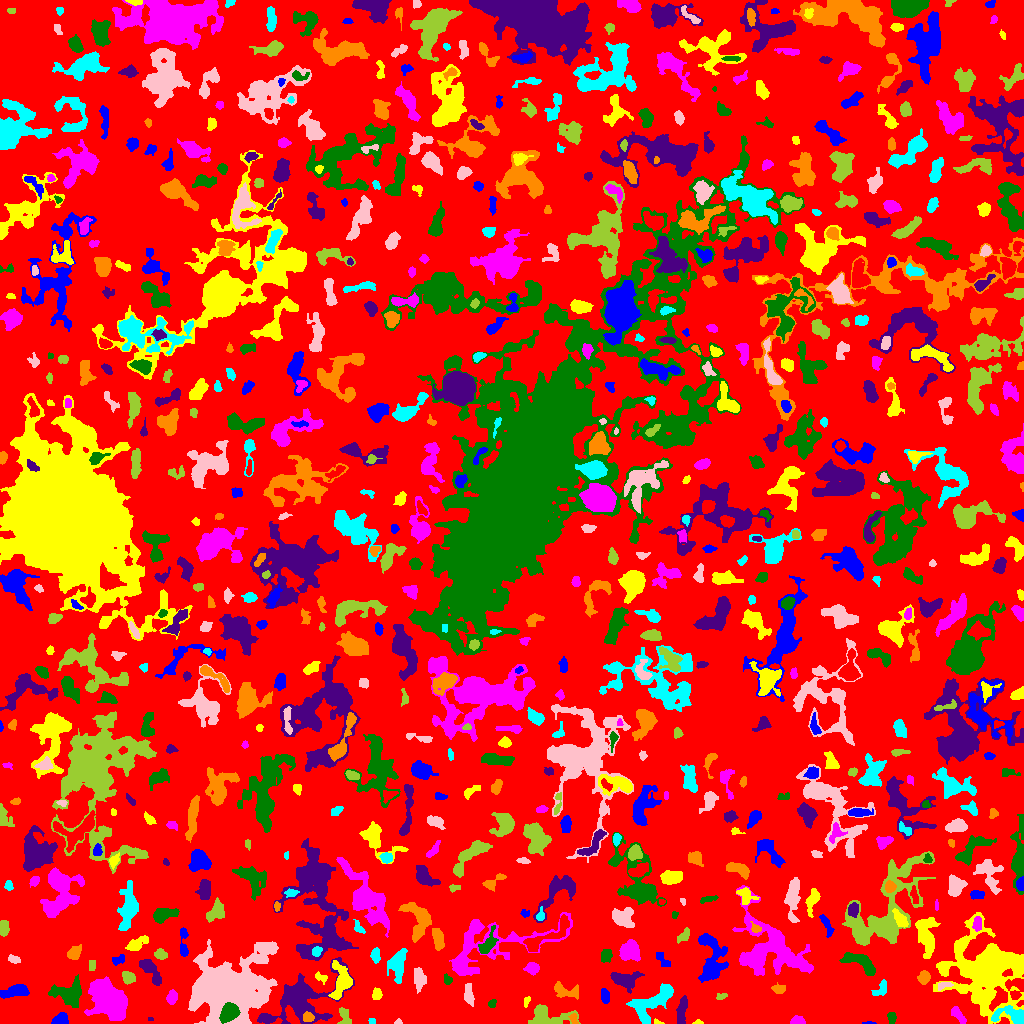

The file beside this chart, header and first rows:
ID, X, Y, A, B, theta, total_flux, mu_max, mu_median, mu_mean, R_fwhm, R_e, R10, R90, x_start, x_end, y_start, y_end, area, greylevel
0, 545.4, 524.9, 299, 297.9, 1.348, 1234672, 18.0, 2.0, 1.752, 8.425, 226.1, 84.1, 363.5, 0, 1023, 0, 1023, 704774, 1.752
1, 868.8, 0.5606, 3.174, 0.6771, -0.001814, 66.0, 4.0, 2.0, 1.941, 2.459, 1.693, 0.5642, 2.877, 862, 876, 0, 2, 34, 4.941
2, 658.3, 1.183, 2.717, 1.029, -0.2923, 60.0, 4.0, 1.0, 1.579, 2.394, 1.596, 0.5642, 2.706, 654, 664, 0, 5, 38, 6.579
3, 797.4, 2.138, 3.161, 1.888, -0.007617, 456.0, 12.0, 3.0, 4.145, 3.241, 2.821, 0.9772, 4.754, 790, 805, 0, 8, 110, 8.145
4, 891.6, 5.557, 3.151, 1.927, 1.558, 106.0, 2.0, 1.0, 1.128, 4.853, 2.877, 1.262, 4.478, 887, 896, 0, 11, 94, 5.128
5, 150.1, 4.158, 1.165, 0.7441, -0.02068, 19.0, 2.0, 1.0, 0.8261, 2.034, 1.128, 0.0, 1.871, 148, 153, 3, 6, 23, 5.826
6, 307.9, 6.026, 2.401, 2.222, -0.5994, 622.0, 15.0, 6.0, 6.039, 3.385, 2.877, 1.128, 4.618, 303, 314, 2, 12, 103, 18.04
7, 371.6, 2.61, 1.816, 1.469, -0.0332, 77.0, 3.0, 2.0, 1.833, 2.985, 2.185, 0.7979, 3.241, 368, 375, 0, 5, 42, 4.833
8, 397.9, 1.094, 1.272, 1.056, 0.4492, 32.0, 3.0, 1.0, 0.8649, 1.693, 1.262, 0.5642, 2.185, 394, 402, 0, 5, 37, 4.865
9, 544.7, 7.331, 9.663, 4.841, -0.1203, 1686, 11.0, 3.0, 3.483, 6.077, 5.917, 2.326, 10.08, 528, 580, 0, 19, 484, 6.483
10, 833.7, 1.954, 2.737, 1.688, -0.08375, 174.0, 5.0, 2.0, 2.351, 3.192, 2.585, 0.9772, 4.107, 828, 839, 0, 6, 74, 5.351
11, 60.37, 3.794, 3.873, 2.716, 0.3371, 553.0, 7.0, 4.0, 3.435, 5.109, 4.029, 1.596, 6.05, 51, 68, 0, 11, 161, 6.435
12, 698.2, 0.809, 2.446, 0.8979, -0.0002927, 89.0, 5.0, 2.0, 2.282, 2.326, 1.784, 0.5642, 2.821, 692, 703, 0, 4, 39, 8.282
13, 958.7, 7.731, 5.425, 2.011, -0.896, 323.0, 5.0, 2.0, 2.057, 3.742, 3.827, 1.382, 6.232, 951, 966, 0, 17, 157, 5.057
14, 229.9, 11.07, 4.69, 3.561, 0.8051, 4140, 36.0, 11.0, 13.27, 5.528, 5.078, 1.954, 8.253, 219, 240, 0, 21, 312, 50.27
15, 266.6, 4.687, 2.928, 1.718, -0.1125, 265.0, 7.0, 3.0, 3.081, 3.241, 2.821, 1.128, 4.478, 259, 273, 1, 9, 86, 8.081
16, 573.7, 3.882, 2.932, 1.514, -1.17, 68.0, 3.0, 1.0, 0.9067, 2.326, 2.257, 0.7979, 3.7, 568, 578, 0, 10, 75, 6.907
17, 1013, 7.93, 8.746, 3.796, -0.07382, 1369, 11.0, 3.0, 3.934, 5.352, 5.171, 1.954, 8.74, 991, 1023, 0, 18, 348, 9.934
18, 225.9, 33.27, 14.15, 13.15, 0.1523, 62485, 102.0, 7.0, 15.96, 9.575, 13.15, 4.549, 25.53, 188, 278, 0, 84, 3914, 17.96
19, 345.3, 5.171, 4.875, 2.924, -1.288, 321.0, 5.0, 2.0, 2.045, 3.909, 3.7, 1.382, 6.077, 337, 351, 0, 16, 157, 5.045
20, 591.4, 12.89, 6.03, 2.035, -1.277, 495.0, 5.0, 2.0, 2.463, 5.557, 4.26, 1.693, 6.628, 585, 598, 0, 25, 201, 5.463
21, 605.2, 27.3, 3.67, 1.997, -1.396, 320.0, 5.0, 2.0, 2.602, 4.406, 3.478, 1.382, 5.352, 601, 609, 20, 35, 123, 5.602
22, 527, 22.06, 3.046, 1.175, 1.255, 48.0, 3.0, 1.0, 0.8136, 1.262, 2.326, 0.5642, 3.432, 524, 530, 16, 27, 59, 5.814
23, 172, 26.18, 3.347, 2.237, 1.397, 410.0, 7.0, 3.0, 3.015, 4.068, 3.523, 1.262, 5.557, 166, 177, 19, 34, 136, 6.015
24, 492.2, 19.68, 2.032, 1.807, 0.5955, 94.0, 3.0, 1.0, 1.469, 2.985, 2.394, 0.9772, 3.827, 488, 496, 16, 24, 64, 7.469
25, 681.8, 12.29, 7.542, 2.269, 1.394, 524.0, 7.0, 2.0, 2.22, 2.257, 4.918, 1.693, 7.59, 676, 687, 0, 28, 236, 7.22
26, 564.4, 32.71, 7.452, 3.294, -0.259, 746.0, 6.0, 2.0, 2.891, 6.358, 5.171, 1.954, 8.215, 554, 578, 24, 42, 258, 4.891
27, 881, 34.34, 4.495, 2.631, 0.8001, 258.0, 3.0, 2.0, 1.709, 5.262, 3.827, 1.596, 5.89, 871, 886, 28, 44, 151, 5.709
28, 468.8, 28.99, 5.516, 2.13, -1.454, 377.0, 4.0, 2.0, 2.118, 6.18, 4.222, 1.693, 6.58, 464, 474, 17, 40, 178, 5.118
29, 721, 26.83, 2.799, 1.59, 0.2791, 132.0, 4.0, 2.0, 2.0, 3.742, 2.585, 0.9772, 4.029, 716, 727, 24, 30, 66, 7.0
30, 1016, 36.19, 5.822, 4.403, 1.291, 844.0, 8.0, 3.0, 3.114, 5.557, 4.853, 1.784, 7.899, 1005, 1023, 24, 45, 271, 9.114
31, 15.67, 31.95, 7.03, 2.694, 0.1414, 705.0, 5.0, 2.0, 2.39, 6.333, 5.293, 2.111, 8.292, 0, 29, 25, 39, 295, 5.39
32, 376.8, 28.82, 2.723, 2.04, 1.339, 273.0, 6.0, 3.0, 2.575, 4.184, 3.038, 1.262, 4.687, 372, 382, 24, 36, 106, 6.575
33, 107.5, 24.9, 11.25, 7.686, -0.8214, 6393, 15.0, 5.0, 5.206, 8.686, 10.94, 4.146, 17.32, 84, 127, 3, 47, 1228, 7.206
34, 68.99, 30.57, 7.384, 5.057, 0.1462, 1550, 9.0, 2.0, 2.897, 6.103, 6.358, 2.394, 10.78, 48, 81, 16, 49, 535, 5.897
35, 302, 22.29, 16.15, 10.79, 0.5391, 6028, 20.0, 3.0, 4.046, 6.18, 9.772, 3.241, 18.17, 257, 354, 0, 66, 1490, 7.046
36, 778.5, 34.65, 3.498, 2.162, -0.08045, 195.0, 3.0, 2.0, 1.711, 4.478, 3.432, 1.382, 5.352, 771, 785, 30, 41, 114, 4.711
37, 650.7, 21.17, 13.06, 5.425, 0.5902, 1893, 7.0, 2.0, 2.678, 8.156, 7.878, 3.038, 12.49, 626, 673, 0, 40, 707, 6.678
38, 943.8, 38.1, 4.076, 1.625, 0.216, 153.0, 4.0, 2.0, 1.7, 3.949, 3.09, 1.128, 4.82, 938, 953, 33, 41, 90, 6.7
39, 128.2, 46.04, 3.429, 2.67, -0.6988, 323.0, 6.0, 2.0, 2.182, 4.184, 3.785, 1.382, 5.89, 122, 135, 39, 52, 148, 5.182
40, 839.8, 33.56, 13.77, 4.821, 0.0687, 2407, 10.0, 3.0, 3.703, 8.078, 7.939, 2.985, 12.6, 812, 863, 22, 44, 650, 6.703
41, 711.4, 65.82, 13.89, 6.675, -1.545, 2082, 7.0, 3.0, 2.68, 8.117, 8.612, 3.241, 13.47, 698, 728, 41, 90, 777, 7.68
42, 321.1, 45.86, 3.591, 2, -0.5147, 119.0, 3.0, 1.0, 1.293, 3.29, 2.932, 0.9772, 4.687, 315, 327, 39, 52, 92, 4.293
43, 532.1, 55.25, 3.027, 2.7, -0.1412, 434.0, 7.0, 3.0, 2.874, 4.068, 3.613, 1.382, 5.726, 523, 539, 48, 61, 151, 6.874
44, 448.4, 43.78, 2.274, 1.576, -1.322, 72.0, 3.0, 1.0, 0.9351, 2.257, 2.111, 0.7979, 3.656, 444, 452, 39, 50, 77, 5.935
45, 624.6, 43.56, 6.663, 3.81, -0.09184, 1234, 9.0, 3.0, 3.326, 5.917, 5.614, 2.111, 9.097, 610, 644, 30, 52, 371, 7.326
46, 923.7, 46.71, 3.026, 2.588, 1.361, 373.0, 6.0, 2.0, 2.572, 4.72, 3.568, 1.382, 5.557, 917, 930, 39, 53, 145, 6.572
47, 397.4, 58.78, 7.854, 4.012, 1.427, 1618, 9.0, 4.0, 3.918, 6.628, 6.457, 2.459, 10.14, 387, 407, 40, 75, 413, 5.918
48, 419.1, 44.72, 5.386, 2.757, -1.486, 490.0, 4.0, 2.0, 2.121, 7.225, 4.82, 1.954, 7.421, 414, 426, 30, 56, 231, 5.121
49, 92.5, 59.5, 2.291, 1.5, -0.0, 80.0, 2.0, 1.0, 1.067, 3.909, 2.459, 0.9772, 3.523, 89, 95, 53, 63, 75, 5.067
50, 502.4, 29.58, 9.912, 7.783, -1.169, 2899, 13.0, 3.0, 4.01, 6.257, 7.527, 2.764, 13.18, 483, 514, 8, 58, 723, 7.01
51, 117.8, 63.65, 3.753, 2.033, 0.4592, 185.0, 4.0, 2.0, 1.762, 4.37, 3.29, 1.128, 5.14, 112, 124, 58, 69, 105, 4.762
52, 341.8, 40.46, 7.778, 4.411, 1.297, 2035, 13.0, 3.0, 4.453, 6.308, 5.67, 2.185, 9.608, 328, 352, 24, 63, 457, 10.45
53, 629.2, 72.9, 5.218, 4.576, 0.8118, 1414, 9.0, 4.0, 3.95, 6.457, 5.781, 2.326, 9.132, 619, 640, 62, 84, 358, 6.95
54, 859.7, 60.97, 10.63, 3.604, -0.4728, 1235, 8.0, 3.0, 3.119, 7.181, 6.283, 2.459, 9.707, 839, 875, 48, 71, 396, 7.119
55, 150.5, 52.85, 8.754, 2.764, -0.9398, 749.0, 6.0, 2.0, 2.432, 6.531, 5.262, 1.954, 8.444, 139, 161, 38, 64, 308, 5.432
56, 73.96, 69.94, 3.673, 2.449, 0.8094, 514.0, 8.0, 3.0, 3.06, 4.583, 3.656, 1.382, 5.944, 67, 81, 64, 79, 168, 6.06
57, 375.3, 67.95, 3.345, 2.073, -1.553, 335.0, 7.0, 2.5, 2.702, 3.385, 3.338, 1.262, 5.293, 370, 380, 60, 76, 124, 5.702
58, 14.11, 63.9, 2.987, 1.675, -0.3173, 210.0, 6.0, 2.0, 2.333, 3.385, 2.764, 0.9772, 4.549, 8, 20, 60, 69, 90, 5.333
59, 160.7, 68.72, 2.856, 2.375, -0.2139, 326.0, 6.0, 2.0, 2.739, 4.297, 3.192, 1.262, 5.14, 154, 167, 64, 75, 119, 5.739
... 713 more rows
